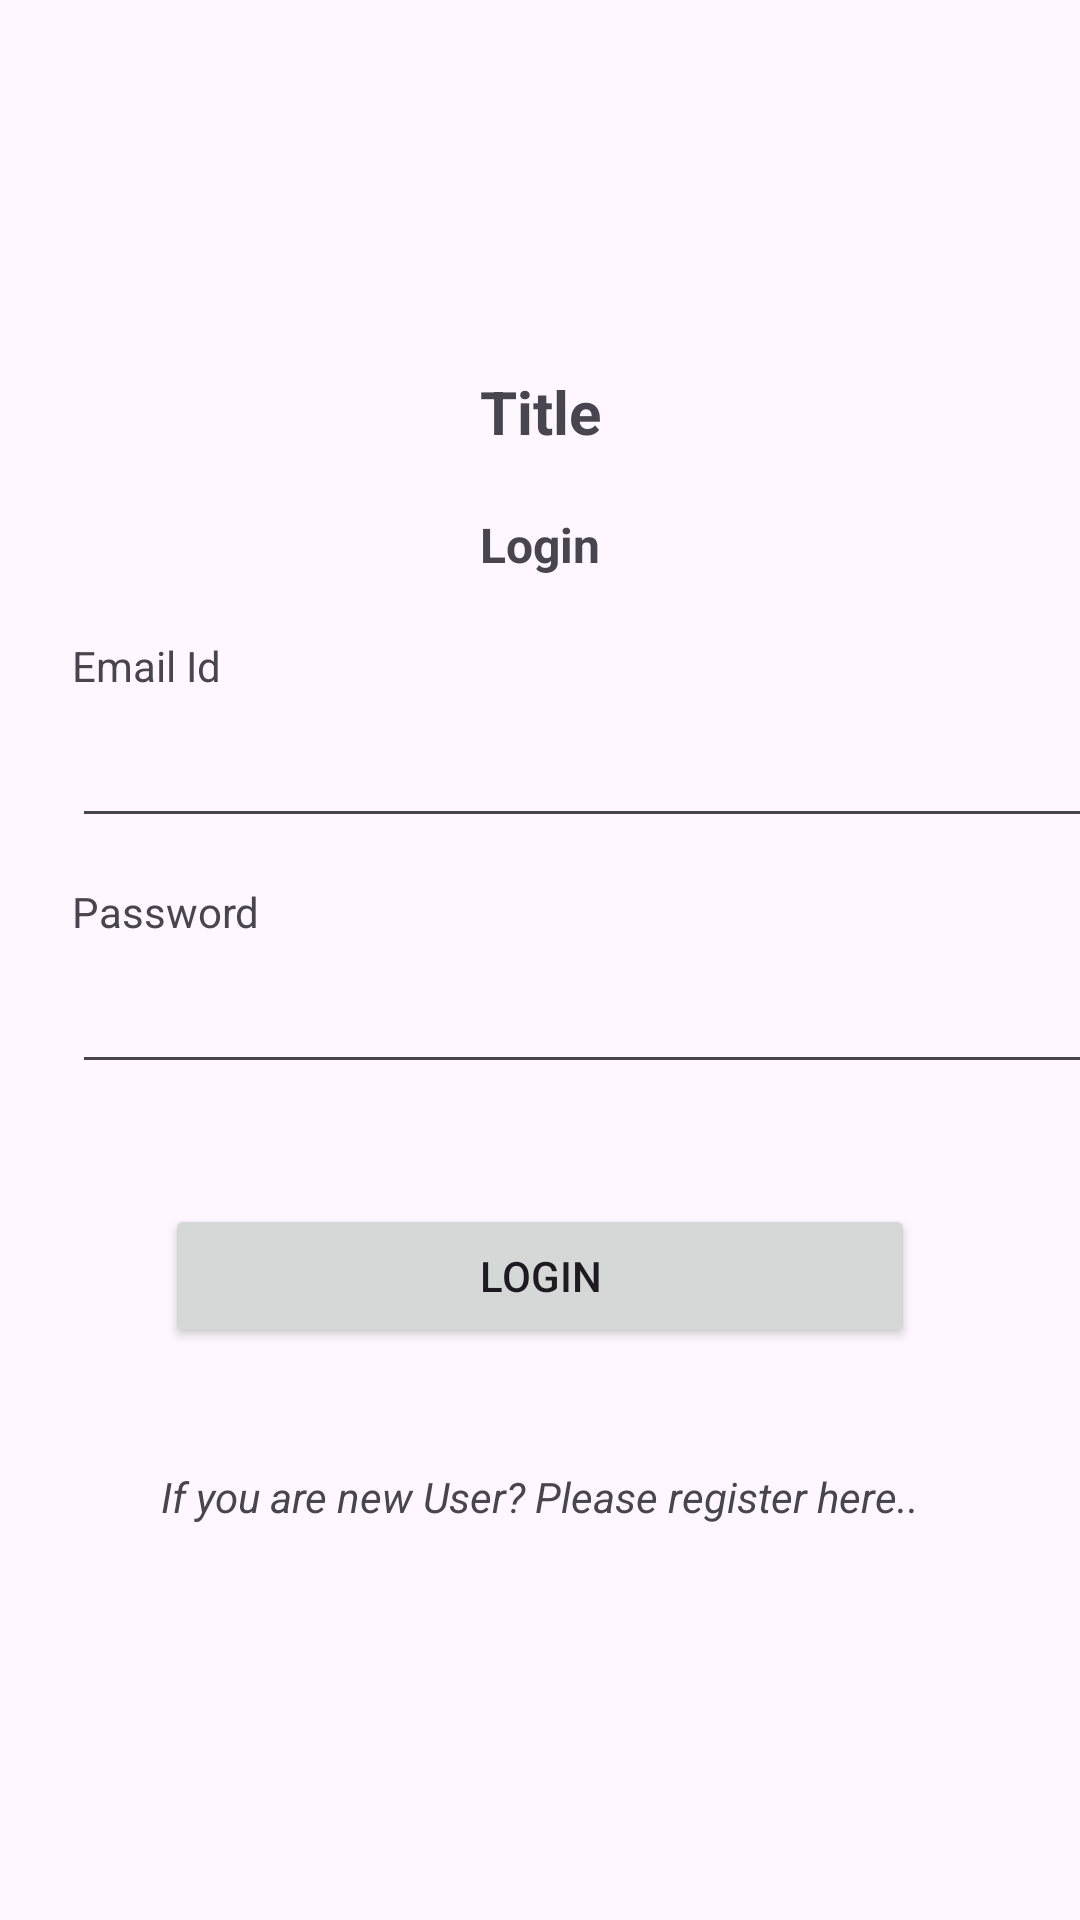

Layout XML and referenced resources for this Android screen:
<!-- AndroidManifest.xml: application theme Theme.FoodOrderAssignment -->
<!-- res/layout/activity_login.xml -->
<?xml version="1.0" encoding="utf-8"?>
<layout xmlns:android="http://schemas.android.com/apk/res/android"
    xmlns:app="http://schemas.android.com/apk/res-auto"
    xmlns:tools="http://schemas.android.com/tools">

    <data>
        <variable
            name="activity"
            type="com.niveus.kiran.foodorderassignment.views.LoginActivity" />

    </data>

    <androidx.constraintlayout.widget.ConstraintLayout
        android:id="@+id/main"
        android:layout_width="match_parent"
        android:layout_height="match_parent"
        tools:context=".activities.LoginActivity">

        <TextView
            android:id="@+id/textView"
            android:layout_width="wrap_content"
            android:layout_height="wrap_content"
            android:layout_marginTop="100dp"
            android:text="Title"
            android:textSize="20sp"
            android:textStyle="bold"
            app:layout_constraintBottom_toBottomOf="parent"
            app:layout_constraintEnd_toEndOf="parent"
            app:layout_constraintHorizontal_bias="0.5"
            app:layout_constraintStart_toStartOf="parent"
            app:layout_constraintTop_toTopOf="parent"
            app:layout_constraintVertical_bias="0.046" />

        <TextView
            android:id="@+id/textView2"
            android:layout_width="wrap_content"
            android:layout_height="wrap_content"
            android:layout_marginTop="20dp"
            android:text="Login"
            android:textAlignment="center"
            android:textSize="16sp"
            android:textStyle="bold"
            app:layout_constraintEnd_toEndOf="parent"
            app:layout_constraintHorizontal_bias="0.5"
            app:layout_constraintStart_toStartOf="parent"
            app:layout_constraintTop_toBottomOf="@+id/textView" />

        <EditText
            android:id="@+id/emailAddress"
            android:layout_width="344dp"
            android:layout_height="48dp"
            android:ems="10"
            android:inputType="textEmailAddress"
            app:layout_constraintStart_toStartOf="@+id/textView3"
            app:layout_constraintTop_toBottomOf="@+id/textView3" />

        <TextView
            android:id="@+id/textView3"
            android:layout_width="wrap_content"
            android:layout_height="wrap_content"
            android:layout_marginStart="24dp"
            android:layout_marginTop="20dp"
            android:text="Email Id"
            app:layout_constraintStart_toStartOf="parent"
            app:layout_constraintTop_toBottomOf="@+id/textView2" />

        <TextView
            android:id="@+id/textView4"
            android:layout_width="wrap_content"
            android:layout_height="wrap_content"
            android:layout_marginTop="15dp"
            android:text="Password"
            app:layout_constraintStart_toStartOf="@+id/emailAddress"
            app:layout_constraintTop_toBottomOf="@+id/emailAddress" />

        <EditText
            android:id="@+id/password"
            android:layout_width="344dp"
            android:layout_height="48dp"
            android:ems="10"
            android:inputType="textPassword"
            app:layout_constraintStart_toStartOf="@+id/textView4"
            app:layout_constraintTop_toBottomOf="@+id/textView4" />

        <Button
            android:id="@+id/loginBtn"
            android:layout_width="250dp"
            android:layout_height="48dp"
            android:layout_marginTop="40dp"
            android:text="Login"
            app:layout_constraintEnd_toEndOf="parent"
            app:layout_constraintHorizontal_bias="0.5"
            app:layout_constraintStart_toStartOf="parent"
            app:layout_constraintTop_toBottomOf="@+id/password" />

        <TextView
            android:id="@+id/toRegister"
            android:layout_width="wrap_content"
            android:layout_height="wrap_content"
            android:layout_marginTop="40dp"
            android:text="If you are new User? Please register here.."
            android:textStyle="italic"
            app:layout_constraintEnd_toEndOf="parent"
            app:layout_constraintHorizontal_bias="0.5"
            app:layout_constraintStart_toStartOf="parent"
            app:layout_constraintTop_toBottomOf="@+id/loginBtn" />

        <ProgressBar
            android:id="@+id/progressBar"
            style="?android:attr/progressBarStyle"
            android:layout_width="wrap_content"
            android:layout_height="wrap_content"
            android:visibility="gone"
            app:layout_constraintBottom_toBottomOf="parent"
            app:layout_constraintEnd_toEndOf="parent"
            app:layout_constraintStart_toStartOf="parent"
            app:layout_constraintTop_toTopOf="parent" />
    </androidx.constraintlayout.widget.ConstraintLayout>
</layout>
<!-- resources referenced by this layout -->
<resources>
  <style name="Theme.FoodOrderAssignment" parent="Base.Theme.FoodOrderAssignment" />
  <style name="Base.Theme.FoodOrderAssignment" parent="Theme.Material3.DayNight.NoActionBar">
          
          
      </style>
</resources>
